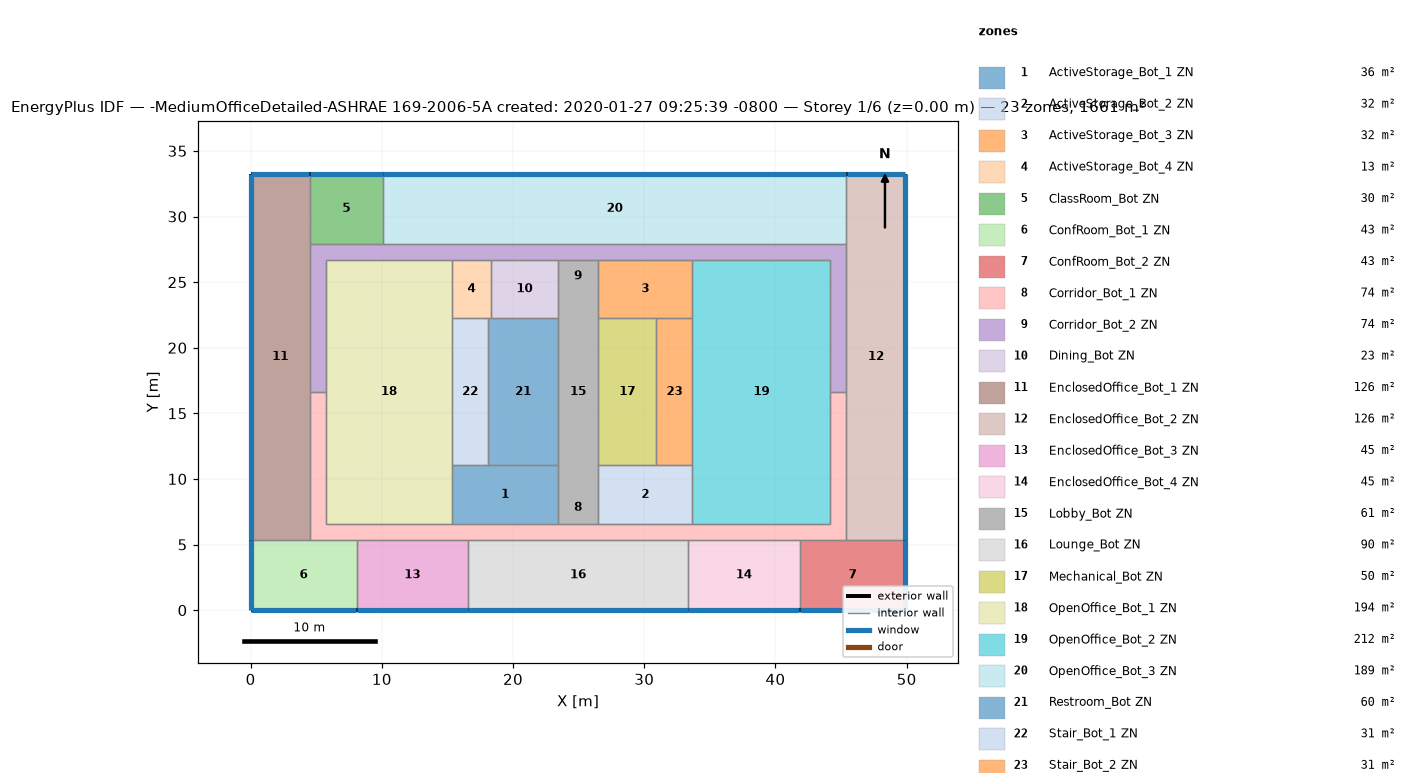
=== STOREY PLAN SPEC (per zone: floor XY polygon, exterior-wall plan segments, windows/doors) ===
zone 1: ActiveStorage_Bot_1 ZN  (36.2 m²)
  floor: (23.43, 11.04) (23.43, 6.56) (15.35, 6.56) (15.35, 11.04)
  interior walls: 5
zone 2: ActiveStorage_Bot_2 ZN  (32.2 m²)
  floor: (33.67, 11.04) (33.67, 6.56) (26.48, 6.56) (26.48, 11.04)
  interior walls: 5
zone 3: ActiveStorage_Bot_3 ZN  (32.2 m²)
  floor: (33.67, 26.71) (33.67, 22.23) (26.48, 22.23) (26.48, 26.71)
  interior walls: 5
zone 4: ActiveStorage_Bot_4 ZN  (13.2 m²)
  floor: (18.31, 26.71) (18.31, 22.23) (15.35, 22.23) (15.35, 26.71)
  interior walls: 5
zone 5: ClassRoom_Bot ZN  (29.8 m²)
  floor: (10.08, 33.27) (10.08, 27.93) (4.50, 27.93) (4.50, 33.27)
  exterior wall: (10.08, 33.27) – (4.50, 33.27)  [5.6 m]
    window: (10.06, 33.27) – (4.53, 33.27)  [7.3 m²]
  interior walls: 3
zone 6: ConfRoom_Bot_1 ZN  (43.1 m²)
  floor: (8.07, 5.34) (8.07, -0.00) (0.00, -0.00) (0.00, 5.34)
  exterior wall: (0.00, -0.00) – (8.07, -0.00)  [8.1 m]
    window: (0.03, -0.00) – (8.04, -0.00)  [10.6 m²]
  exterior wall: (0.00, 5.34) – (0.00, -0.00)  [5.3 m]
    window: (0.00, 5.32) – (0.00, 0.03)  [7.0 m²]
  interior walls: 3
zone 7: ConfRoom_Bot_2 ZN  (43.1 m²)
  floor: (49.91, 5.34) (49.91, -0.00) (41.84, -0.00) (41.84, 5.34)
  exterior wall: (41.84, -0.00) – (49.91, -0.00)  [8.1 m]
    window: (41.87, -0.00) – (49.89, -0.00)  [10.6 m²]
  exterior wall: (49.91, -0.00) – (49.91, 5.34)  [5.3 m]
    window: (49.91, 0.03) – (49.91, 5.32)  [7.0 m²]
  interior walls: 3
zone 8: Corridor_Bot_1 ZN  (74.4 m²)
  floor: (45.41, 16.64) (45.41, 5.34) (4.50, 5.34) (4.50, 16.64) (5.72, 16.64) (5.72, 6.56) (44.19, 6.56) (44.19, 16.64)
  interior walls: 16
zone 9: Corridor_Bot_2 ZN  (74.4 m²)
  floor: (45.41, 27.93) (45.41, 16.64) (44.19, 16.64) (44.19, 26.71) (5.72, 26.71) (5.72, 16.64) (4.50, 16.64) (4.50, 27.93)
  interior walls: 14
zone 10: Dining_Bot ZN  (22.9 m²)
  floor: (23.43, 26.71) (23.43, 22.23) (18.31, 22.23) (18.31, 26.71)
  interior walls: 4
zone 11: EnclosedOffice_Bot_1 ZN  (125.8 m²)
  floor: (4.50, 33.27) (4.50, 5.34) (0.00, 5.34) (0.00, 33.27)
  exterior wall: (4.50, 33.27) – (0.00, 33.27)  [4.5 m]
    window: (4.48, 33.27) – (0.03, 33.27)  [5.9 m²]
  exterior wall: (0.00, 33.27) – (0.00, 5.34)  [27.9 m]
    window: (0.00, 33.25) – (0.00, 5.37)  [36.5 m²]
  interior walls: 4
zone 12: EnclosedOffice_Bot_2 ZN  (125.8 m²)
  floor: (49.91, 33.27) (49.91, 5.34) (45.41, 5.34) (45.41, 33.27)
  exterior wall: (49.91, 33.27) – (45.41, 33.27)  [4.5 m]
    window: (49.89, 33.27) – (45.43, 33.27)  [5.9 m²]
  exterior wall: (49.91, 5.34) – (49.91, 33.27)  [27.9 m]
    window: (49.91, 5.37) – (49.91, 33.25)  [36.5 m²]
  interior walls: 4
zone 13: EnclosedOffice_Bot_3 ZN  (45.4 m²)
  floor: (16.57, 5.34) (16.57, -0.00) (8.07, -0.00) (8.07, 5.34)
  exterior wall: (8.07, -0.00) – (16.57, -0.00)  [8.5 m]
    window: (8.09, -0.00) – (16.55, -0.00)  [11.1 m²]
  interior walls: 3
zone 14: EnclosedOffice_Bot_4 ZN  (45.4 m²)
  floor: (41.84, 5.34) (41.84, -0.00) (33.34, -0.00) (33.34, 5.34)
  exterior wall: (33.34, -0.00) – (41.84, -0.00)  [8.5 m]
    window: (33.36, -0.00) – (41.82, -0.00)  [11.1 m²]
  interior walls: 3
zone 15: Lobby_Bot ZN  (61.4 m²)
  floor: (26.48, 26.71) (26.48, 6.56) (23.43, 6.56) (23.43, 26.71)
  interior walls: 8
zone 16: Lounge_Bot ZN  (89.6 m²)
  floor: (33.34, 5.34) (33.34, -0.00) (16.57, -0.00) (16.57, 5.34)
  exterior wall: (16.57, -0.00) – (33.34, -0.00)  [16.8 m]
    window: (16.60, -0.00) – (33.31, -0.00)  [21.9 m²]
  interior walls: 3
zone 17: Mechanical_Bot ZN  (49.8 m²)
  floor: (30.93, 22.23) (30.93, 11.04) (26.48, 11.04) (26.48, 22.23)
  interior walls: 4
zone 18: OpenOffice_Bot_1 ZN  (194.1 m²)
  floor: (15.35, 26.71) (15.35, 6.56) (5.72, 6.56) (5.72, 26.71)
  interior walls: 7
zone 19: OpenOffice_Bot_2 ZN  (211.9 m²)
  floor: (44.19, 26.71) (44.19, 6.56) (33.67, 6.56) (33.67, 26.71)
  interior walls: 7
zone 20: OpenOffice_Bot_3 ZN  (188.6 m²)
  floor: (45.41, 33.27) (45.41, 27.93) (10.08, 27.93) (10.08, 33.27)
  exterior wall: (45.41, 33.27) – (10.08, 33.27)  [35.3 m]
    window: (45.38, 33.27) – (10.11, 33.27)  [46.2 m²]
  interior walls: 3
zone 21: Restroom_Bot ZN  (59.7 m²)
  floor: (23.43, 22.23) (23.43, 11.04) (18.10, 11.04) (18.10, 22.23)
  interior walls: 5
zone 22: Stair_Bot_1 ZN  (30.7 m²)
  floor: (18.10, 22.23) (18.10, 11.04) (15.35, 11.04) (15.35, 22.23)
  interior walls: 4
zone 23: Stair_Bot_2 ZN  (30.7 m²)
  floor: (33.67, 22.23) (33.67, 11.04) (30.93, 11.04) (30.93, 22.23)
  interior walls: 4

=== DERIVED (storey summary) ===
Building: -MediumOfficeDetailed-ASHRAE 169-2006-5A created: 2020-01-27 09:25:39 -0800
Storey: 1 of 6  (floor level z = 0.00 m)
Storey gross floor area: 1660.7 m²
Zones on this storey: 23
  - ActiveStorage_Bot_1 ZN: floor 36.2 m²
  - ActiveStorage_Bot_2 ZN: floor 32.2 m²
  - ActiveStorage_Bot_3 ZN: floor 32.2 m²
  - ActiveStorage_Bot_4 ZN: floor 13.2 m²
  - ClassRoom_Bot ZN: floor 29.8 m²; exterior wall 5.6 m (15.3 m²); 1 window(s) 7.3 m²; WWR 47.7%
  - ConfRoom_Bot_1 ZN: floor 43.1 m²; exterior wall 13.4 m (36.8 m²); 2 window(s) 17.5 m²; WWR 47.7%
  - ConfRoom_Bot_2 ZN: floor 43.1 m²; exterior wall 13.4 m (36.8 m²); 2 window(s) 17.5 m²; WWR 47.7%
  - Corridor_Bot_1 ZN: floor 74.4 m²
  - Corridor_Bot_2 ZN: floor 74.4 m²
  - Dining_Bot ZN: floor 22.9 m²
  - EnclosedOffice_Bot_1 ZN: floor 125.8 m²; exterior wall 32.4 m (89.0 m²); 2 window(s) 42.4 m²; WWR 47.7%
  - EnclosedOffice_Bot_2 ZN: floor 125.8 m²; exterior wall 32.4 m (89.0 m²); 2 window(s) 42.4 m²; WWR 47.7%
  - EnclosedOffice_Bot_3 ZN: floor 45.4 m²; exterior wall 8.5 m (23.3 m²); 1 window(s) 11.1 m²; WWR 47.7%
  - EnclosedOffice_Bot_4 ZN: floor 45.4 m²; exterior wall 8.5 m (23.3 m²); 1 window(s) 11.1 m²; WWR 47.7%
  - Lobby_Bot ZN: floor 61.4 m²
  - Lounge_Bot ZN: floor 89.6 m²; exterior wall 16.8 m (46.0 m²); 1 window(s) 21.9 m²; WWR 47.7%
  - Mechanical_Bot ZN: floor 49.8 m²
  - OpenOffice_Bot_1 ZN: floor 194.1 m²
  - OpenOffice_Bot_2 ZN: floor 211.9 m²
  - OpenOffice_Bot_3 ZN: floor 188.6 m²; exterior wall 35.3 m (96.9 m²); 1 window(s) 46.2 m²; WWR 47.7%
  - Restroom_Bot ZN: floor 59.7 m²
  - Stair_Bot_1 ZN: floor 30.7 m²
  - Stair_Bot_2 ZN: floor 30.7 m²
Zone adjacency (shared interzone walls):
  - ActiveStorage_Bot_1 ZN ↔ Corridor_Bot_1 ZN
  - ActiveStorage_Bot_1 ZN ↔ Lobby_Bot ZN
  - ActiveStorage_Bot_1 ZN ↔ OpenOffice_Bot_1 ZN
  - ActiveStorage_Bot_1 ZN ↔ Restroom_Bot ZN
  - ActiveStorage_Bot_1 ZN ↔ Stair_Bot_1 ZN
  - ActiveStorage_Bot_2 ZN ↔ Corridor_Bot_1 ZN
  - ActiveStorage_Bot_2 ZN ↔ Lobby_Bot ZN
  - ActiveStorage_Bot_2 ZN ↔ Mechanical_Bot ZN
  - ActiveStorage_Bot_2 ZN ↔ OpenOffice_Bot_2 ZN
  - ActiveStorage_Bot_2 ZN ↔ Stair_Bot_2 ZN
  - ActiveStorage_Bot_3 ZN ↔ Corridor_Bot_2 ZN
  - ActiveStorage_Bot_3 ZN ↔ Lobby_Bot ZN
  - ActiveStorage_Bot_3 ZN ↔ Mechanical_Bot ZN
  - ActiveStorage_Bot_3 ZN ↔ OpenOffice_Bot_2 ZN
  - ActiveStorage_Bot_3 ZN ↔ Stair_Bot_2 ZN
  - ActiveStorage_Bot_4 ZN ↔ Corridor_Bot_2 ZN
  - ActiveStorage_Bot_4 ZN ↔ Dining_Bot ZN
  - ActiveStorage_Bot_4 ZN ↔ OpenOffice_Bot_1 ZN
  - ActiveStorage_Bot_4 ZN ↔ Restroom_Bot ZN
  - ActiveStorage_Bot_4 ZN ↔ Stair_Bot_1 ZN
  - ClassRoom_Bot ZN ↔ Corridor_Bot_2 ZN
  - ClassRoom_Bot ZN ↔ EnclosedOffice_Bot_1 ZN
  - ClassRoom_Bot ZN ↔ OpenOffice_Bot_3 ZN
  - ConfRoom_Bot_1 ZN ↔ Corridor_Bot_1 ZN
  - ConfRoom_Bot_1 ZN ↔ EnclosedOffice_Bot_1 ZN
  - ConfRoom_Bot_1 ZN ↔ EnclosedOffice_Bot_3 ZN
  - ConfRoom_Bot_2 ZN ↔ Corridor_Bot_1 ZN
  - ConfRoom_Bot_2 ZN ↔ EnclosedOffice_Bot_2 ZN
  - ConfRoom_Bot_2 ZN ↔ EnclosedOffice_Bot_4 ZN
  - Corridor_Bot_1 ZN ↔ Corridor_Bot_2 ZN
  - Corridor_Bot_1 ZN ↔ EnclosedOffice_Bot_1 ZN
  - Corridor_Bot_1 ZN ↔ EnclosedOffice_Bot_2 ZN
  - Corridor_Bot_1 ZN ↔ EnclosedOffice_Bot_3 ZN
  - Corridor_Bot_1 ZN ↔ EnclosedOffice_Bot_4 ZN
  - Corridor_Bot_1 ZN ↔ Lobby_Bot ZN
  - Corridor_Bot_1 ZN ↔ Lounge_Bot ZN
  - Corridor_Bot_1 ZN ↔ OpenOffice_Bot_1 ZN
  - Corridor_Bot_1 ZN ↔ OpenOffice_Bot_2 ZN
  - Corridor_Bot_2 ZN ↔ Dining_Bot ZN
  - Corridor_Bot_2 ZN ↔ EnclosedOffice_Bot_1 ZN
  - Corridor_Bot_2 ZN ↔ EnclosedOffice_Bot_2 ZN
  - Corridor_Bot_2 ZN ↔ Lobby_Bot ZN
  - Corridor_Bot_2 ZN ↔ OpenOffice_Bot_1 ZN
  - Corridor_Bot_2 ZN ↔ OpenOffice_Bot_2 ZN
  - Corridor_Bot_2 ZN ↔ OpenOffice_Bot_3 ZN
  - Dining_Bot ZN ↔ Lobby_Bot ZN
  - Dining_Bot ZN ↔ Restroom_Bot ZN
  - EnclosedOffice_Bot_2 ZN ↔ OpenOffice_Bot_3 ZN
  - EnclosedOffice_Bot_3 ZN ↔ Lounge_Bot ZN
  - EnclosedOffice_Bot_4 ZN ↔ Lounge_Bot ZN
  - Lobby_Bot ZN ↔ Mechanical_Bot ZN
  - Lobby_Bot ZN ↔ Restroom_Bot ZN
  - Mechanical_Bot ZN ↔ Stair_Bot_2 ZN
  - OpenOffice_Bot_1 ZN ↔ Stair_Bot_1 ZN
  - OpenOffice_Bot_2 ZN ↔ Stair_Bot_2 ZN
  - Restroom_Bot ZN ↔ Stair_Bot_1 ZN